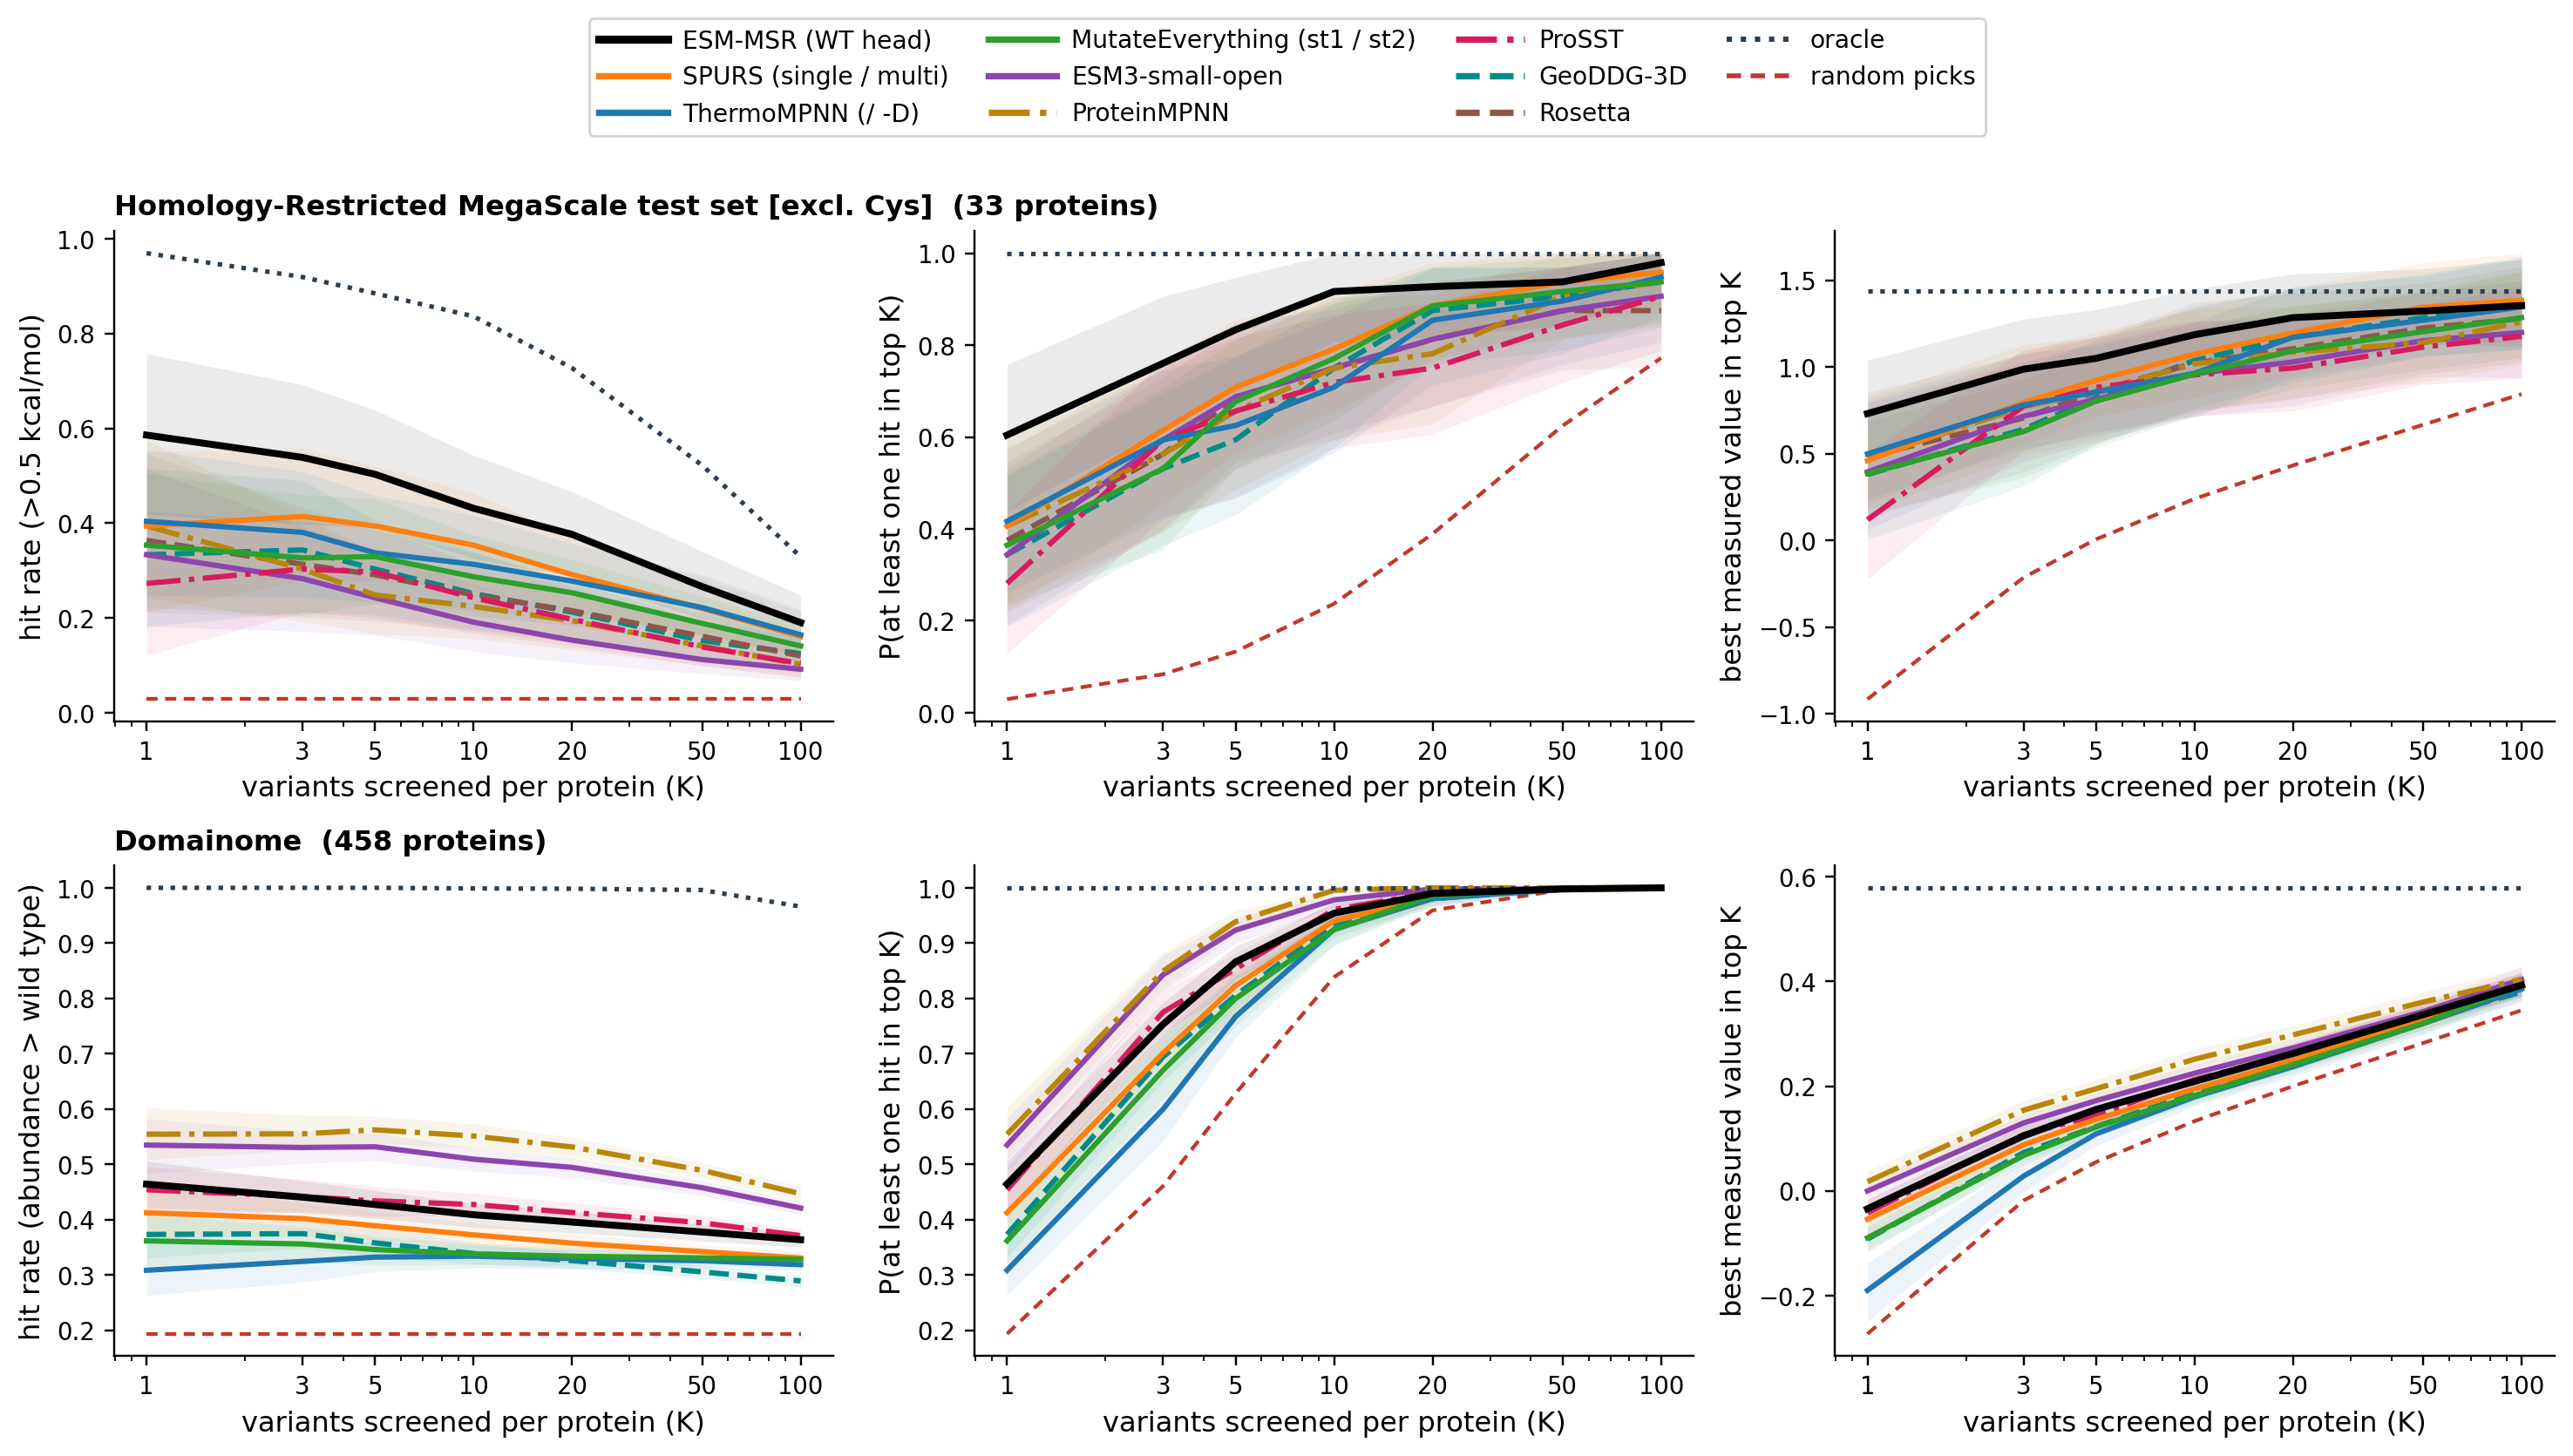

The table this chart was drawn from, first rows:
dataset, family, key, K, metric, value, lo, hi, n_proteins
tsuboyama_capped_test, msrp0, msrp0:wt, 1, hit_rate, 0.5859, 0.4189, 0.7576, 33
tsuboyama_capped_test, msrp0, msrp0:wt, 1, p_recover, 0.6042, 0.4375, 0.7576, 33
tsuboyama_capped_test, msrp0, msrp0:wt, 1, best, 0.7313, 0.4612, 1.039, 33
tsuboyama_capped_test, msrp0, msrp0:wt, 1, oracle, 1.437, 1.203, 1.689, 33
tsuboyama_capped_test, msrp0, msrp0:wt, 1, oracle_hit, 0.9697, 0.9091, 1, 33
tsuboyama_capped_test, msrp0, msrp0:wt, 1, oracle_rec, 1, 1, 1, 33
tsuboyama_capped_test, msrp0, msrp0:wt, 1, rand_best, -0.9169, -1.077, -0.7839, 33
tsuboyama_capped_test, msrp0, msrp0:wt, 1, rand_rec, 0.0294, 0.0203, 0.0386, 33
tsuboyama_capped_test, msrp0, msrp0:wt, 1, rand_hit, 0.0285, 0.0196, 0.0376, 33
tsuboyama_capped_test, msrp0, msrp0:wt, 3, hit_rate, 0.5387, 0.3971, 0.6922, 33
tsuboyama_capped_test, msrp0, msrp0:wt, 3, p_recover, 0.7604, 0.6190, 0.9062, 33
tsuboyama_capped_test, msrp0, msrp0:wt, 3, best, 0.9878, 0.7494, 1.277, 33
tsuboyama_capped_test, msrp0, msrp0:wt, 3, oracle, 1.437, 1.194, 1.724, 33
tsuboyama_capped_test, msrp0, msrp0:wt, 3, oracle_hit, 0.9192, 0.8182, 0.9851, 33
tsuboyama_capped_test, msrp0, msrp0:wt, 3, oracle_rec, 1, 1, 1, 33
tsuboyama_capped_test, msrp0, msrp0:wt, 3, rand_best, -0.2149, -0.3337, -0.1196, 33
tsuboyama_capped_test, msrp0, msrp0:wt, 3, rand_rec, 0.0838, 0.0594, 0.1105, 33
tsuboyama_capped_test, msrp0, msrp0:wt, 3, rand_hit, 0.0285, 0.0192, 0.0386, 33
tsuboyama_capped_test, msrp0, msrp0:wt, 5, hit_rate, 0.5030, 0.3909, 0.6386, 33
tsuboyama_capped_test, msrp0, msrp0:wt, 5, p_recover, 0.8333, 0.6979, 0.9471, 33
tsuboyama_capped_test, msrp0, msrp0:wt, 5, best, 1.05, 0.8148, 1.332, 33
tsuboyama_capped_test, msrp0, msrp0:wt, 5, oracle, 1.437, 1.202, 1.73, 33
tsuboyama_capped_test, msrp0, msrp0:wt, 5, oracle_hit, 0.8848, 0.7879, 0.9697, 33
tsuboyama_capped_test, msrp0, msrp0:wt, 5, oracle_rec, 1, 1, 1, 33
tsuboyama_capped_test, msrp0, msrp0:wt, 5, rand_best, 0.0061, -0.0929, 0.1007, 33
tsuboyama_capped_test, msrp0, msrp0:wt, 5, rand_rec, 0.1330, 0.0980, 0.1729, 33
tsuboyama_capped_test, msrp0, msrp0:wt, 5, rand_hit, 0.0285, 0.0205, 0.0389, 33
tsuboyama_capped_test, msrp0, msrp0:wt, 10, hit_rate, 0.4313, 0.3252, 0.5431, 33
tsuboyama_capped_test, msrp0, msrp0:wt, 10, p_recover, 0.9167, 0.8072, 1, 33
tsuboyama_capped_test, msrp0, msrp0:wt, 10, best, 1.187, 0.9616, 1.451, 33
tsuboyama_capped_test, msrp0, msrp0:wt, 10, oracle, 1.437, 1.211, 1.716, 33
tsuboyama_capped_test, msrp0, msrp0:wt, 10, oracle_hit, 0.8364, 0.7257, 0.9394, 33
tsuboyama_capped_test, msrp0, msrp0:wt, 10, oracle_rec, 1, 1, 1, 33
tsuboyama_capped_test, msrp0, msrp0:wt, 10, rand_best, 0.2394, 0.1475, 0.3277, 33
tsuboyama_capped_test, msrp0, msrp0:wt, 10, rand_rec, 0.2372, 0.1816, 0.3003, 33
tsuboyama_capped_test, msrp0, msrp0:wt, 10, rand_hit, 0.0285, 0.0206, 0.0384, 33
tsuboyama_capped_test, msrp0, msrp0:wt, 20, hit_rate, 0.3763, 0.2879, 0.4662, 33
tsuboyama_capped_test, msrp0, msrp0:wt, 20, p_recover, 0.9271, 0.8182, 1, 33
tsuboyama_capped_test, msrp0, msrp0:wt, 20, best, 1.285, 1.042, 1.538, 33
tsuboyama_capped_test, msrp0, msrp0:wt, 20, oracle, 1.437, 1.199, 1.692, 33
tsuboyama_capped_test, msrp0, msrp0:wt, 20, oracle_hit, 0.7273, 0.6030, 0.8409, 33
tsuboyama_capped_test, msrp0, msrp0:wt, 20, oracle_rec, 1, 1, 1, 33
tsuboyama_capped_test, msrp0, msrp0:wt, 20, rand_best, 0.4324, 0.3301, 0.5222, 33
tsuboyama_capped_test, msrp0, msrp0:wt, 20, rand_rec, 0.3891, 0.3027, 0.4688, 33
tsuboyama_capped_test, msrp0, msrp0:wt, 20, rand_hit, 0.0285, 0.0198, 0.0380, 33
tsuboyama_capped_test, msrp0, msrp0:wt, 50, hit_rate, 0.2661, 0.1971, 0.3405, 33
tsuboyama_capped_test, msrp0, msrp0:wt, 50, p_recover, 0.9375, 0.8411, 1, 33
tsuboyama_capped_test, msrp0, msrp0:wt, 50, best, 1.323, 1.133, 1.567, 33
tsuboyama_capped_test, msrp0, msrp0:wt, 50, oracle, 1.437, 1.222, 1.696, 33
tsuboyama_capped_test, msrp0, msrp0:wt, 50, oracle_hit, 0.5218, 0.3990, 0.6406, 33
tsuboyama_capped_test, msrp0, msrp0:wt, 50, oracle_rec, 1, 1, 1, 33
tsuboyama_capped_test, msrp0, msrp0:wt, 50, rand_best, 0.6669, 0.5586, 0.7694, 33
tsuboyama_capped_test, msrp0, msrp0:wt, 50, rand_rec, 0.6245, 0.5190, 0.7198, 33
tsuboyama_capped_test, msrp0, msrp0:wt, 50, rand_hit, 0.0285, 0.0203, 0.0384, 33
tsuboyama_capped_test, msrp0, msrp0:wt, 100, hit_rate, 0.1902, 0.1388, 0.2483, 33
tsuboyama_capped_test, msrp0, msrp0:wt, 100, p_recover, 0.9792, 0.9091, 1, 33
tsuboyama_capped_test, msrp0, msrp0:wt, 100, best, 1.355, 1.119, 1.622, 33
tsuboyama_capped_test, msrp0, msrp0:wt, 100, oracle, 1.437, 1.198, 1.717, 33
tsuboyama_capped_test, msrp0, msrp0:wt, 100, oracle_hit, 0.3291, 0.2351, 0.4392, 33
tsuboyama_capped_test, msrp0, msrp0:wt, 100, oracle_rec, 1, 1, 1, 33
... 1,011 more rows
